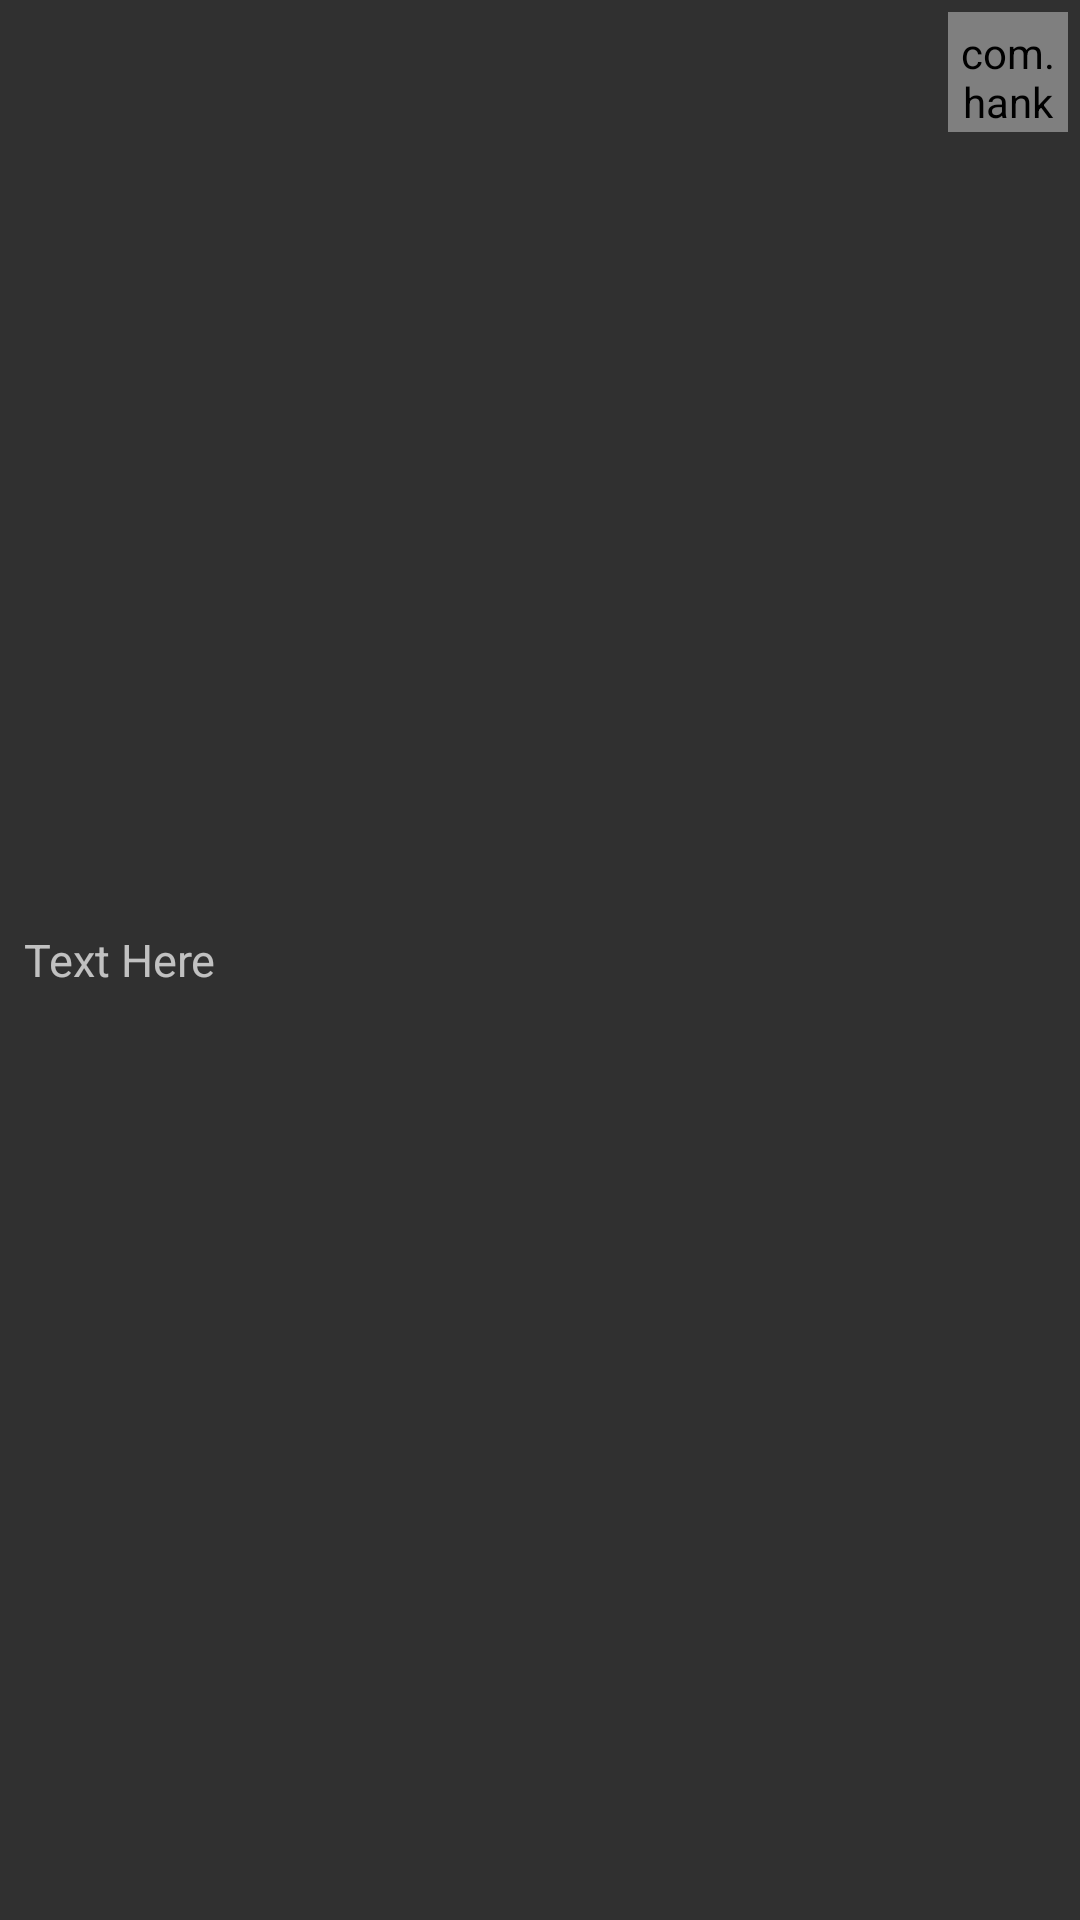

Write the Android layout XML for this screen, with the resource values it uses.
<!-- AndroidManifest.xml: application theme AppTheme -->
<!-- res/layout/checkbox_paidby.xml -->
<?xml version="1.0" encoding="utf-8"?>
<RelativeLayout xmlns:android="http://schemas.android.com/apk/res/android"
    xmlns:app="http://schemas.android.com/apk/res-auto"
    android:layout_width="match_parent"
    android:layout_height="50dp"
    android:padding="4dp">

    <TextView
        android:id="@+id/text"
        android:layout_width="match_parent"
        android:layout_height="match_parent"
        android:layout_toLeftOf="@+id/checkbox"
        android:gravity="center_vertical"
        android:padding="4dp"
        android:text="Text Here"
        android:textSize="15sp" />

    <com.hanks.library.AnimateCheckBox
        android:id="@+id/checkbox"
        android:layout_width="40dp"
        android:layout_height="40dp"
        android:layout_alignParentRight="true"
        android:layout_centerHorizontal="true"
        android:padding="4dp"
        app:animDuration="100"
        app:checkedColor="#00000000"
        app:lineColor="@color/colorAccent"
        app:lineWidth="2dp"
        app:unCheckColor="#636363" />

</RelativeLayout>
<!-- resources referenced by this layout -->
<resources>
  <color name="colorAccent">#00FFE8</color>
  <style name="AppTheme" parent="Theme.AppCompat.NoActionBar">
          
          <item name="colorPrimary">@color/colorPrimary</item>
          <item name="colorPrimaryDark">@color/colorPrimaryDark</item>
          <item name="colorAccent">@color/colorAccent</item>
      </style>
  <color name="colorPrimary">#212121</color>
  <color name="colorPrimaryDark">#212121</color>
</resources>
